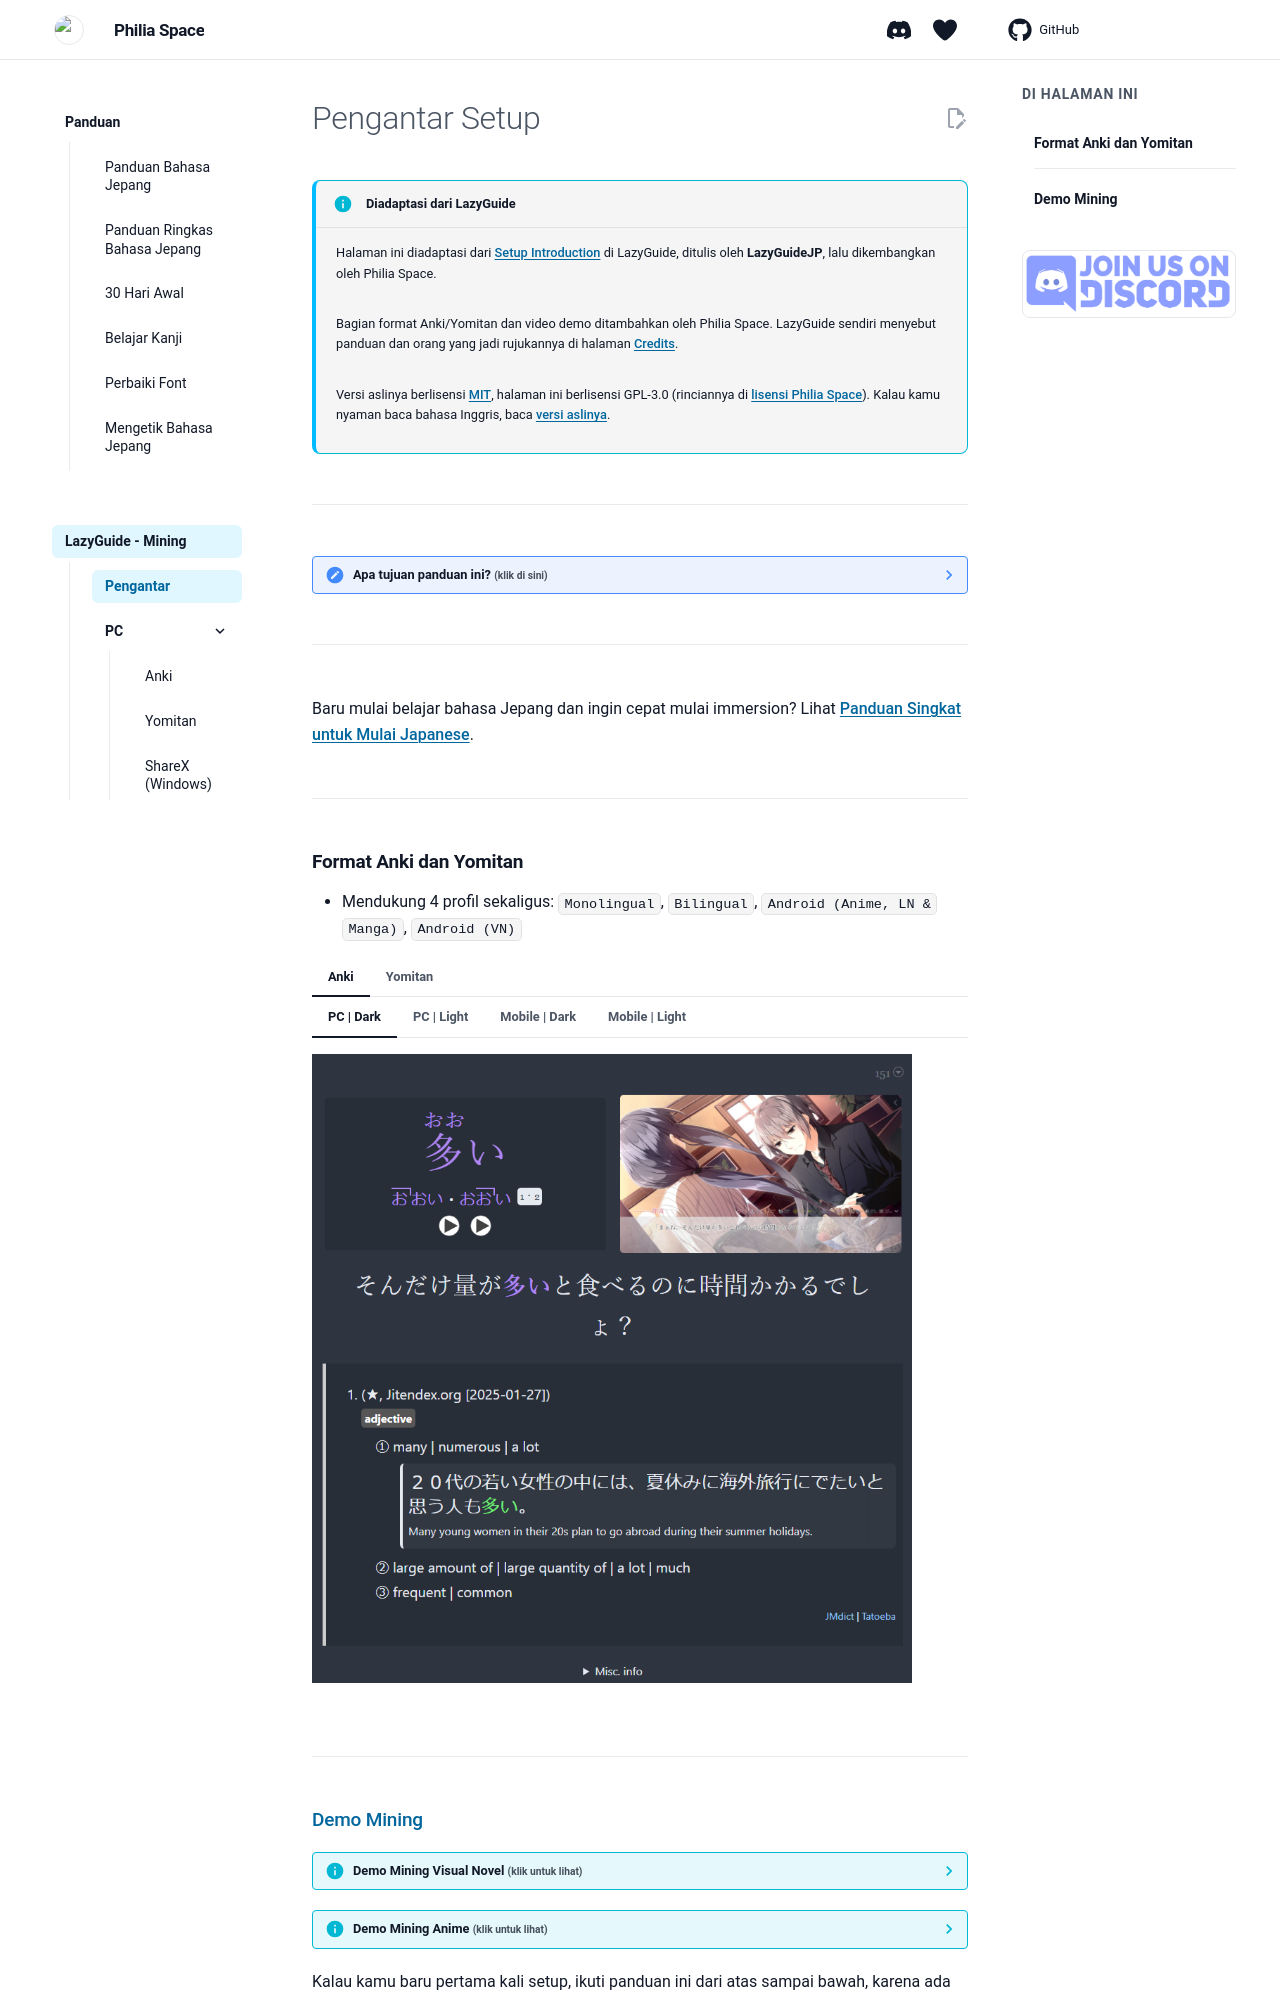

repository: Philia-Space/philiaspace.my.id · page: setup/index.html · generator: mkdocs

---
title: "Pengantar LazyGuide Mining"
description: "Pengantar LazyGuide: pasang semua alat mining sekaligus tanpa harus mengatur satu per satu."
---

# Pengantar Setup

!!! info "Diadaptasi dari LazyGuide"
    Halaman ini diadaptasi dari [Setup Introduction](https://lazyguidejp.github.io/jp-lazy-guide/setup/) di LazyGuide, ditulis oleh **LazyGuideJP**, lalu dikembangkan oleh Philia Space.

    Bagian format Anki/Yomitan dan video demo ditambahkan oleh Philia Space. LazyGuide sendiri menyebut panduan dan orang yang jadi rujukannya di halaman [Credits](https://lazyguidejp.github.io/jp-lazy-guide/credits/).

    Versi aslinya berlisensi [MIT](https://github.com/LazyGuideJP/lazyguidejp.github.io/blob/main/LICENSE), halaman ini berlisensi GPL-3.0 (rinciannya di [lisensi Philia Space](https://github.com/Philia-Space/philiaspace.my.id/blob/main/LICENSE.docs.md)). Kalau kamu nyaman baca bahasa Inggris, baca [versi aslinya](https://lazyguidejp.github.io/jp-lazy-guide/setup/).

---

??? note "Apa tujuan panduan ini? <small>(klik di sini)</small>"

    - Untuk kamu yang malas repot mengatur ini-itu atau memahami hal-hal teknis
    - Untuk yang ingin langsung mengimpor semua alat sekaligus tanpa harus mencarinya satu per satu
    - Untuk yang ingin alat yang stabil dan awet dipakai (selama tidak diperbarui, tidak akan rusak)

    Mau panduan yang jauh lebih lengkap dan bukan sekadar tinggal pakai? Cek [Panduan Donkuri](https://donkuri.github.io/learn-japanese/)

---

Baru mulai belajar bahasa Jepang dan ingin cepat mulai immersion? Lihat [Panduan Singkat untuk Mulai Japanese](panduan-ringkas-JP.md).

---

## Format Anki dan Yomitan

- Mendukung 4 profil sekaligus: `Monolingual`, `Bilingual`, `Android (Anime, LN & Manga)`, `Android (VN)`

=== "Anki"
    === "PC | Dark"
        ![PC | Dark](img/anki-pc-dark.png){height=300 width=600}
    === "PC | Light"
        ![PC | Light](img/anki-pc-light.png){height=300 width=600}
    === "Mobile | Dark"
        ![Mobile | Dark](img/anki-mobile-dark.png){height=600 width=350}
    === "Mobile | Light"
        ![Mobile | Light](img/anki-mobile-light.png){height=600 width=350}
=== "Yomitan"
    === "Yomitan | Dark"
        ![Yomitan | Dark](img/yomitan-dark.png){height=300 width=600}
    === "Yomitan | Light"
        ![Yomitan | Light](img/yomitan-light.png){height=300 width=600}
    === "Yomitan Profile"
        ![Yomitan Profile](img/yomitan-profiles.png){height=300 width=600}

---
